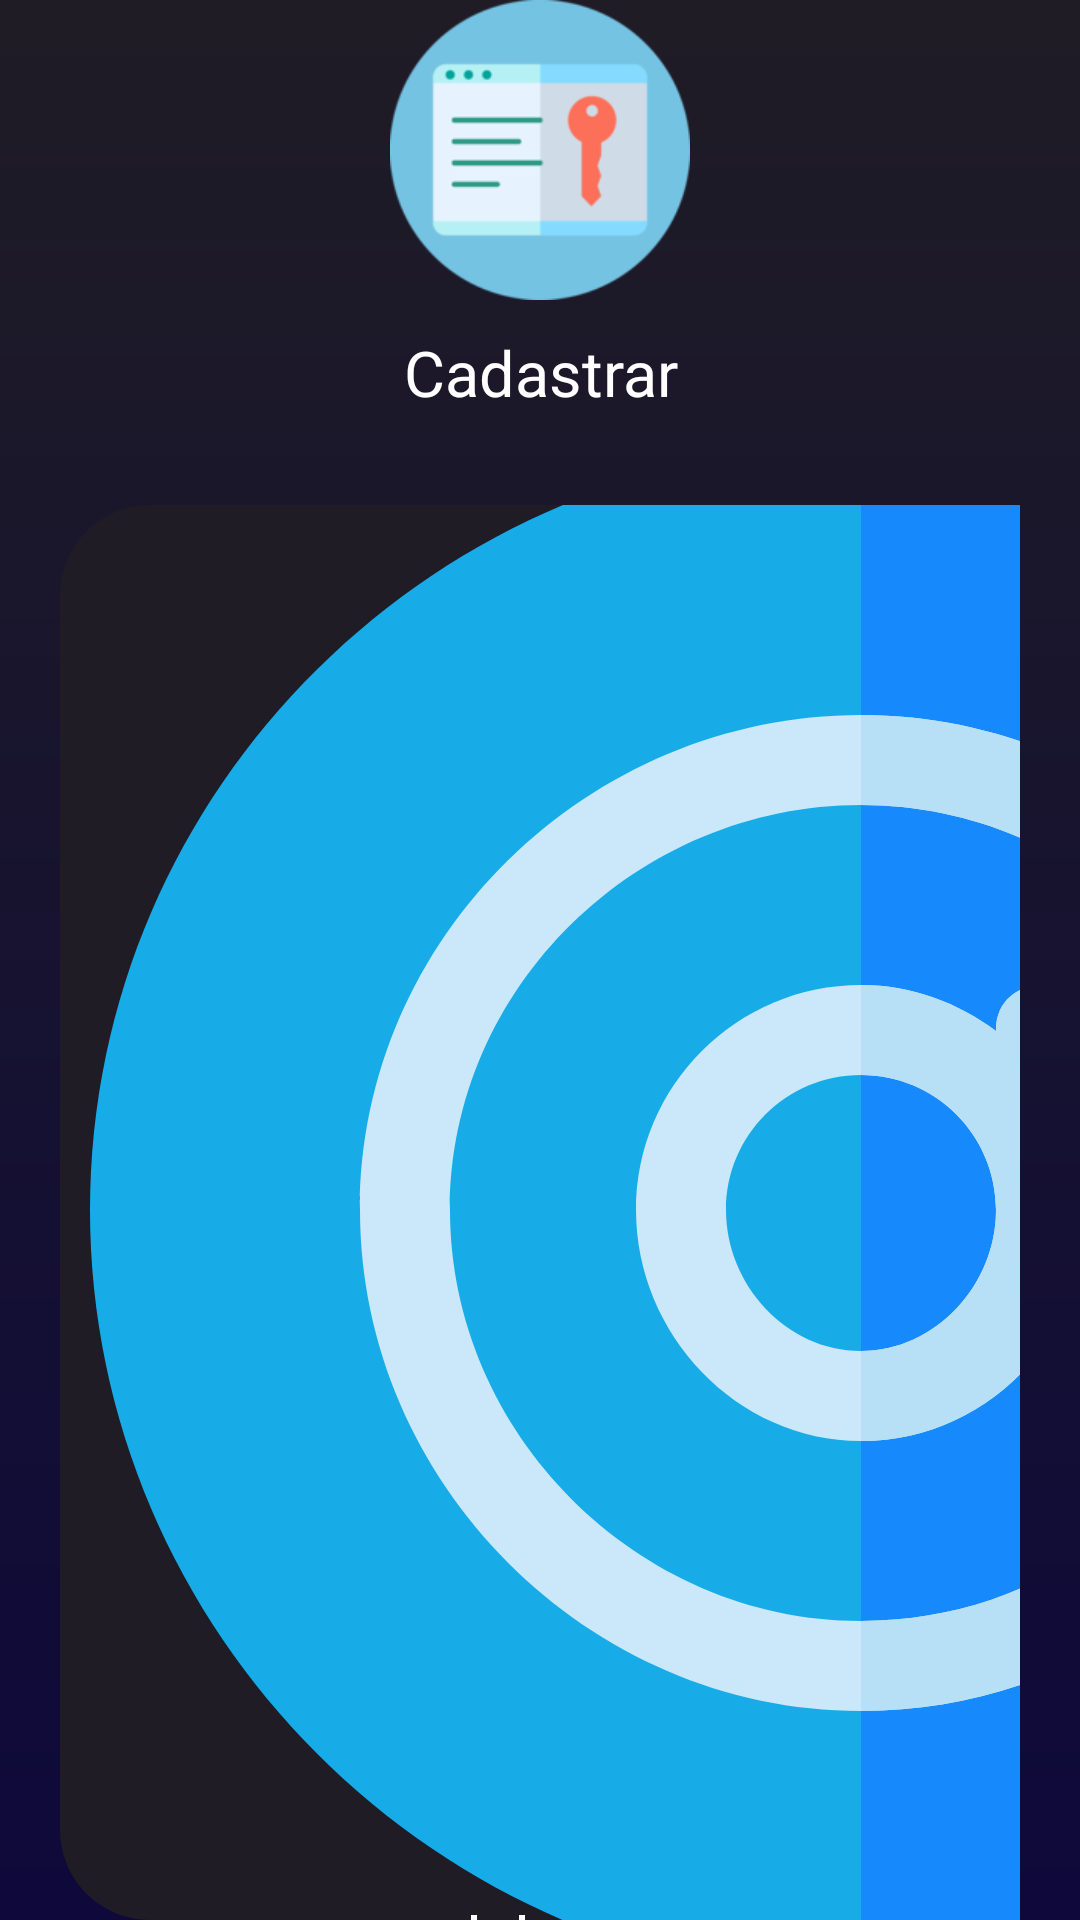

Android layout source for this screen:
<!-- AndroidManifest.xml: application theme AppTheme -->
<!-- res/layout/activity_cadastro_new.xml -->
<?xml version="1.0" encoding="utf-8"?>
<RelativeLayout
        xmlns:android="http://schemas.android.com/apk/res/android"
        xmlns:tools="http://schemas.android.com/tools"
        android:orientation="vertical"
        android:layout_width="match_parent"
        android:layout_height="match_parent"
        android:background="@drawable/login_background"
        tools:context=".autenticacao.CadastroActivity">

    <LinearLayout android:layout_width="match_parent"
                  android:layout_height="wrap_content"
                  android:orientation="vertical"
                  android:layout_centerVertical="true">

        <ImageView android:layout_width="100dp"
                   android:layout_height="100dp"
                   android:src="@drawable/bais"
                   android:layout_gravity="center_horizontal"
                   android:layout_marginBottom="10dp"/>

        <TextView
                android:layout_width="match_parent"
                android:layout_height="wrap_content"
                android:layout_marginBottom="10dp"
                android:gravity="center"
                android:text="Cadastrar"
                android:textColor="@color/white"
                android:textSize="21sp"/>


        <EditText
                android:id="@+id/EmailInput"
                android:inputType="textEmailAddress"
                android:selectAllOnFocus="true"
                android:layout_marginStart="20dp"
                android:layout_marginEnd="20dp"
                android:layout_marginTop="20dp"
                android:drawableStart="@drawable/email"
                android:hint="E-mail"
                android:textColorHint="@color/white"
                android:drawablePadding="10dp"
                android:layout_width="match_parent"
                android:layout_height="wrap_content"
                android:background="@drawable/login_edit_background"
                android:padding="10dp"/>

        <EditText
                android:id="@+id/SenhaInput"
                android:inputType="textPassword"
                android:selectAllOnFocus="true"
                android:layout_marginStart="20dp"
                android:layout_marginEnd="20dp"
                android:layout_marginTop="10dp"
                android:drawableStart="@drawable/ic_password"
                android:hint="Senha"
                android:textColorHint="@color/white"
                android:drawablePadding="10dp"
                android:layout_width="match_parent"
                android:layout_height="wrap_content"
                android:background="@drawable/login_edit_background"
                android:padding="10dp"/>

        <EditText
                android:id="@+id/conf_senha"
                android:inputType="textPassword"
                android:selectAllOnFocus="true"
                android:layout_marginStart="20dp"
                android:layout_marginEnd="20dp"
                android:layout_marginTop="10dp"
                android:drawableStart="@drawable/ic_password"
                android:hint="Confirmar Senha"
                android:textColorHint="@color/white"
                android:drawablePadding="10dp"
                android:layout_width="match_parent"
                android:layout_height="wrap_content"
                android:background="@drawable/login_edit_background"
                android:padding="10dp"/>

        <CheckBox
                android:id="@+id/btnAluno"
                android:layout_marginTop="10dp"
                android:layout_gravity="center_vertical"
                android:text="Aluno"
                android:textColor="@color/white"
                android:layout_width="match_parent"
                android:layout_marginHorizontal="25dp"
                android:buttonTint="@color/white"
                android:layout_height="wrap_content" />
        <CheckBox
                android:id="@+id/btnProfessor"
                android:text="Professor"
                android:textColor="@color/white"
                android:layout_width="match_parent"
                android:layout_marginTop="-32dp"
                android:layout_marginHorizontal="150dp"
                android:buttonTint="@color/white"
                android:layout_height="wrap_content"/>

        <Button
                android:id="@+id/btn_cadastro"
                android:layout_marginTop="30dp"
                android:layout_width="match_parent"
                android:layout_height="wrap_content"
                android:background="@drawable/button_background"
                android:text="Cadastrar"
                android:textColor="@color/white"
                android:textAllCaps="false"
                android:textSize="21sp"
                android:layout_marginBottom="10dp"/>

        <Button
                android:id="@+id/btn_back"
                android:layout_width="match_parent"
                android:layout_height="wrap_content"
                android:gravity="center"
                android:text="Voltar"
                android:background="@drawable/login_background"
                android:textAllCaps="false"
                android:textColor="@color/white"
                android:textSize="21sp" />

    </LinearLayout>

</RelativeLayout>
<!-- resources referenced by this layout -->
<resources>
  <color name="white">#ffffff</color>
  <!-- drawable bais: png bitmap (drawable, 8114 bytes) -->
  <!-- drawable button_background (drawable) -->
  <?xml version="1.0" encoding="utf-8"?>
  <shape xmlns:android="http://schemas.android.com/apk/res/android"
          android:shape="rectangle">
          <solid android:color="@color/ButtonColor"/>
          <corners android:radius="30dp"/>
  
  </shape>
  <!-- drawable email: png bitmap (drawable, 1362 bytes) -->
  <!-- drawable login_background (drawable) -->
  <?xml version="1.0" encoding="utf-8"?>
  <shape xmlns:android="http://schemas.android.com/apk/res/android"
  android:shape="rectangle">
      <gradient android:startColor="@color/PrimaryLoginDark"
                android:endColor="@color/PrimaryLogin"
                android:angle="270"></gradient>
  
  </shape>
  <!-- drawable login_edit_background (drawable) -->
  <?xml version="1.0" encoding="utf-8"?>
  <shape xmlns:android="http://schemas.android.com/apk/res/android"
               android:shape="rectangle">
  
      <solid android:color="@color/PrimaryLoginDark"/>
      <corners android:radius="30dp"/>
  
  </shape>
  <style name="AppTheme" parent="Theme.AppCompat.Light.DarkActionBar">
          
          <item name="colorPrimary">@color/colorPrimary</item>
          <item name="colorPrimaryDark">@color/colorPrimaryDark</item>
          <item name="colorAccent">@color/colorAccent</item>
      </style>
  <color name="ButtonColor">#CE2A5E</color>
  <color name="PrimaryLoginDark">#1F1C26</color>
  <color name="PrimaryLogin">#0E093A</color>
  <color name="colorPrimary">#008577</color>
  <color name="colorPrimaryDark">#01352F</color>
  <color name="colorAccent">#D81B60</color>
</resources>
